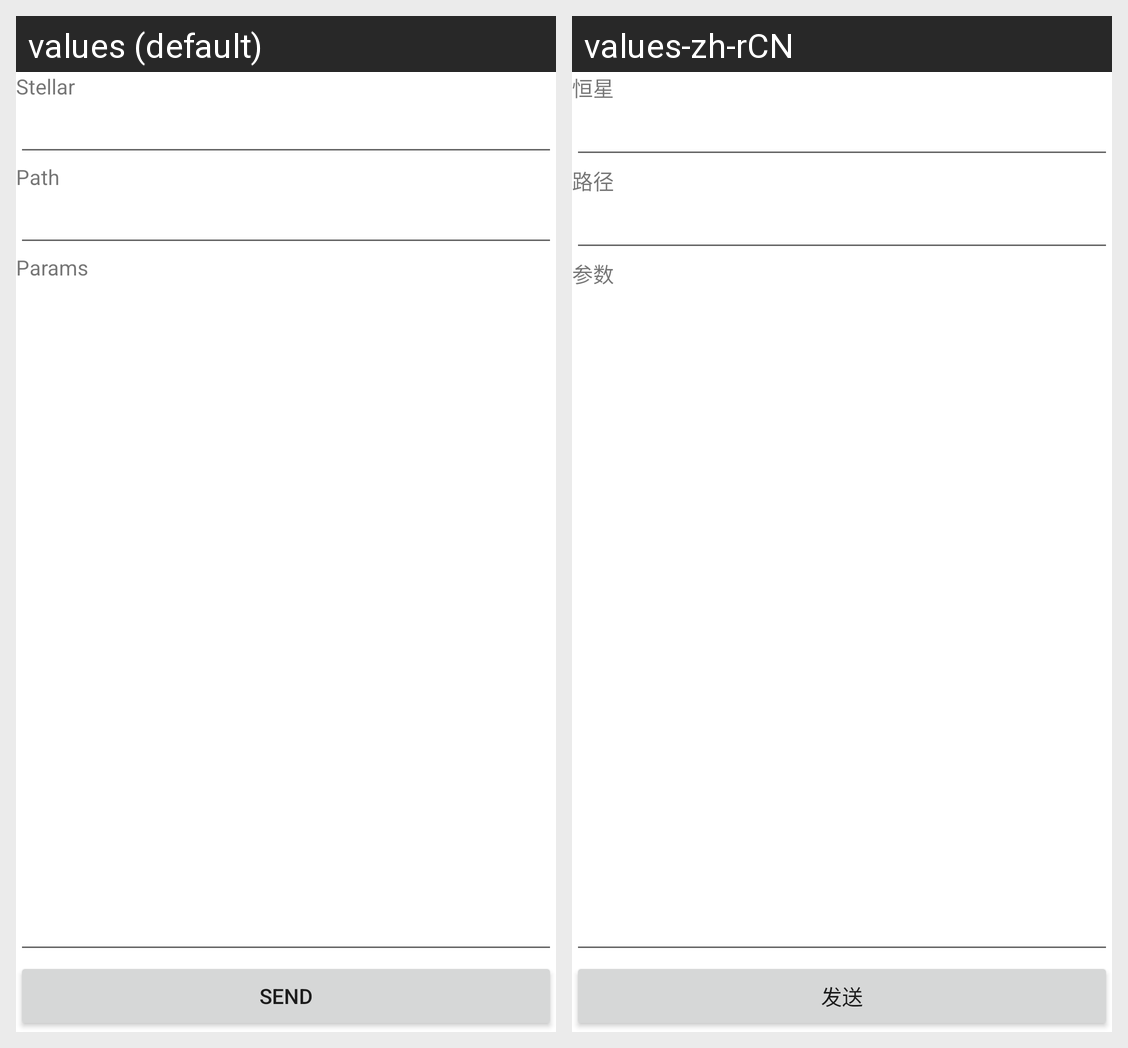

The same Android screen rendered under two of its app's locales, left to right. List the strings drawn on it with the default value and each locale's translation.
Android screen res/layout/sws_reqtest.xml rendered under 2 locales, left to right: values (default), values-zh-rCN. Device: Nexus 5 (rendered at 1080×1920; each locale shown at half size, 540×960, under a caption strip naming it); theme PlasmaTheme.
Strings drawn on this screen, with the default value and each locale's value (text and hints the layout hard-codes, and strings that could not be matched under every locale, appear in the picture but are not listed):

stellar
  values: Stellar
  values-zh-rCN: 恒星

req_path
  values: Path
  values-zh-rCN: 路径

req_param
  values: Params
  values-zh-rCN: 参数

sws_reqtest_send
  values: Send
  values-zh-rCN: 发送
